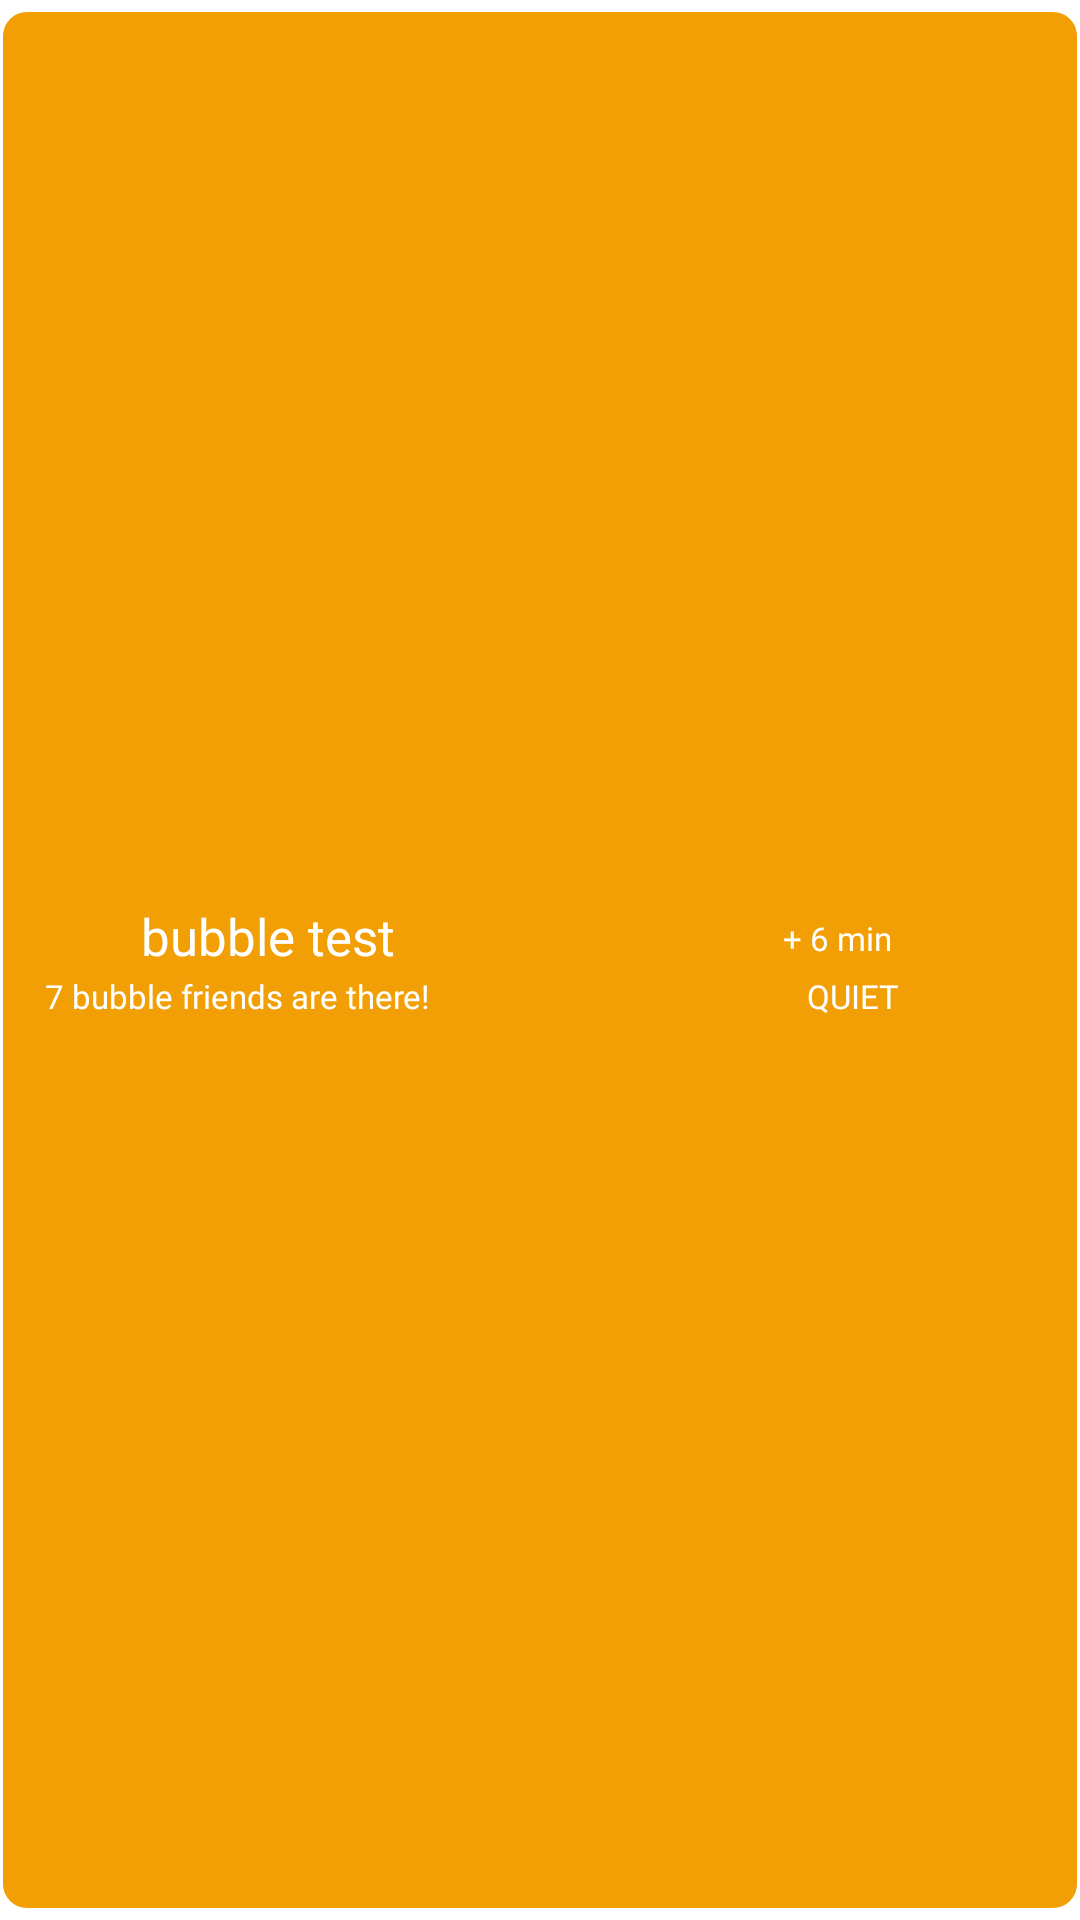

Write the Android layout XML for this screen, with the resource values it uses.
<!-- AndroidManifest.xml: application theme Theme.SmartParking -->
<!-- res/layout/bubble_selected.xml -->
<?xml version="1.0" encoding="utf-8"?>
<RelativeLayout xmlns:android="http://schemas.android.com/apk/res/android"
    android:id="@+id/ll_bubble_result"
    android:layout_width="match_parent"
    android:layout_height="60dp"
    android:background="@drawable/bubble_selected"
    android:elevation="0dp"
    android:orientation="horizontal"
    android:paddingLeft="15dp"
    android:paddingRight="15dp"
    android:gravity="center"
    >

    <LinearLayout
        android:layout_width="match_parent"
        android:layout_height="match_parent"
        android:orientation="vertical"
        android:gravity="center_vertical">

        <LinearLayout
            android:layout_width="match_parent"
            android:layout_height="wrap_content"
            android:orientation="horizontal">

            <LinearLayout
                android:layout_width="wrap_content"
                android:layout_height="wrap_content">
            <ImageView
                android:id="@+id/bubble_icon_selected"
                android:layout_width="24dp"
                android:layout_height="24dp"
                android:src="@drawable/ic_parking_white" />

            <TextView
                android:id="@+id/tv_bubble_selected_name"
                android:layout_width="wrap_content"
                android:layout_height="wrap_content"
                android:layout_marginLeft="8dp"
                android:fontFamily="@font/montserrat"
                android:text="bubble test"
                android:textColor="@color/white"
                android:textSize="17sp" />
            </LinearLayout>

            <LinearLayout
                android:layout_width="match_parent"
                android:layout_height="wrap_content"
                android:gravity="center|end">
            <TextView
                android:id="@+id/tv_bubble_minutes"
                android:layout_width="60dp"
                android:layout_height="wrap_content"
                android:layout_marginLeft="120dp"
                android:fontFamily="@font/montserrat"
                android:text="+ 6 min"
                android:textColor="@color/white"
                android:textSize="11sp" />

            <ImageView
                android:layout_width="24dp"
                android:layout_height="24dp"
                android:layout_alignParentRight="true"
                android:src="@drawable/ic_close" />
            </LinearLayout>
        </LinearLayout>


        <LinearLayout
            android:layout_width="match_parent"
            android:layout_height="wrap_content"
            android:orientation="horizontal">
        <TextView
            android:id="@+id/tv_bubble_friends"
            android:layout_width="wrap_content"
            android:layout_height="wrap_content"
            android:fontFamily="@font/montserrat"
            android:text="7 bubble friends are there!"
            android:textSize="11sp"
            android:textColor="@color/white" />

            <LinearLayout
                android:layout_width="match_parent"
                android:layout_height="wrap_content"
                android:gravity="end">
        <TextView
            android:id="@+id/tv_bubble_crowd_selected"
            android:layout_width="wrap_content"
            android:layout_height="wrap_content"
            android:fontFamily="@font/montserrat_semi_bold"
            android:text="QUIET"
            android:layout_marginRight="45dp"
            android:textSize="11sp"
            android:textColor="@color/white" />
            </LinearLayout>
        </LinearLayout>

    </LinearLayout>


</RelativeLayout>
<!-- resources referenced by this layout -->
<resources>
  <color name="white">#FFFFFFFF</color>
  <!-- drawable bubble_selected (drawable) -->
  <?xml version="1.0" encoding="utf-8"?>
  <layer-list xmlns:android="http://schemas.android.com/apk/res/android">
      <item
          android:bottom="4dp"
          android:left="1dp"
          android:right="1dp"
          android:top="4dp">
          <shape android:shape="rectangle"
              xmlns:android="http://schemas.android.com/apk/res/android" >
  
              <corners android:radius="8dp" />
              <solid android:color="@color/userInteraction5G"/>
          </shape>
      </item>
  </layer-list>
  <style name="Theme.SmartParking" parent="Theme.MaterialComponents.DayNight.DarkActionBar">
          
          <item name="colorPrimary">@color/darkBlue5G</item>
          <item name="colorPrimaryVariant">@color/purple_700</item>
          <item name="colorOnPrimary">@color/white</item>
          
          <item name="colorSecondary">@color/teal_200</item>
          <item name="colorSecondaryVariant">@color/teal_700</item>
          <item name="colorOnSecondary">@color/black</item>
          
          <item name="android:statusBarColor" tools:targetApi="l">?attr/colorPrimaryVariant</item>
          
          <item name="actionMenuTextAppearance">@style/MenuTextAppearance</item>
          <item name="android:actionMenuTextAppearance">@style/MenuTextAppearance</item>
          <item name="actionMenuTextColor">@color/black</item>
  
      </style>
  <color name="userInteraction5G">#F29F05</color>
  <color name="darkBlue5G">#7892A4</color>
  <color name="purple_700">#FF3700B3</color>
  <color name="teal_200">#FF03DAC5</color>
  <color name="teal_700">#FF018786</color>
  <color name="black">#FF000000</color>
  <style name="MenuTextAppearance">
          <item name="android:textAppearance">@android:style/TextAppearance.Large</item>
          <item name="android:textSize">20sp</item>
          <item name="android:textStyle">bold</item>
          <item name="android:fontFamily">@font/montserrat</item>
  
      </style>
</resources>
